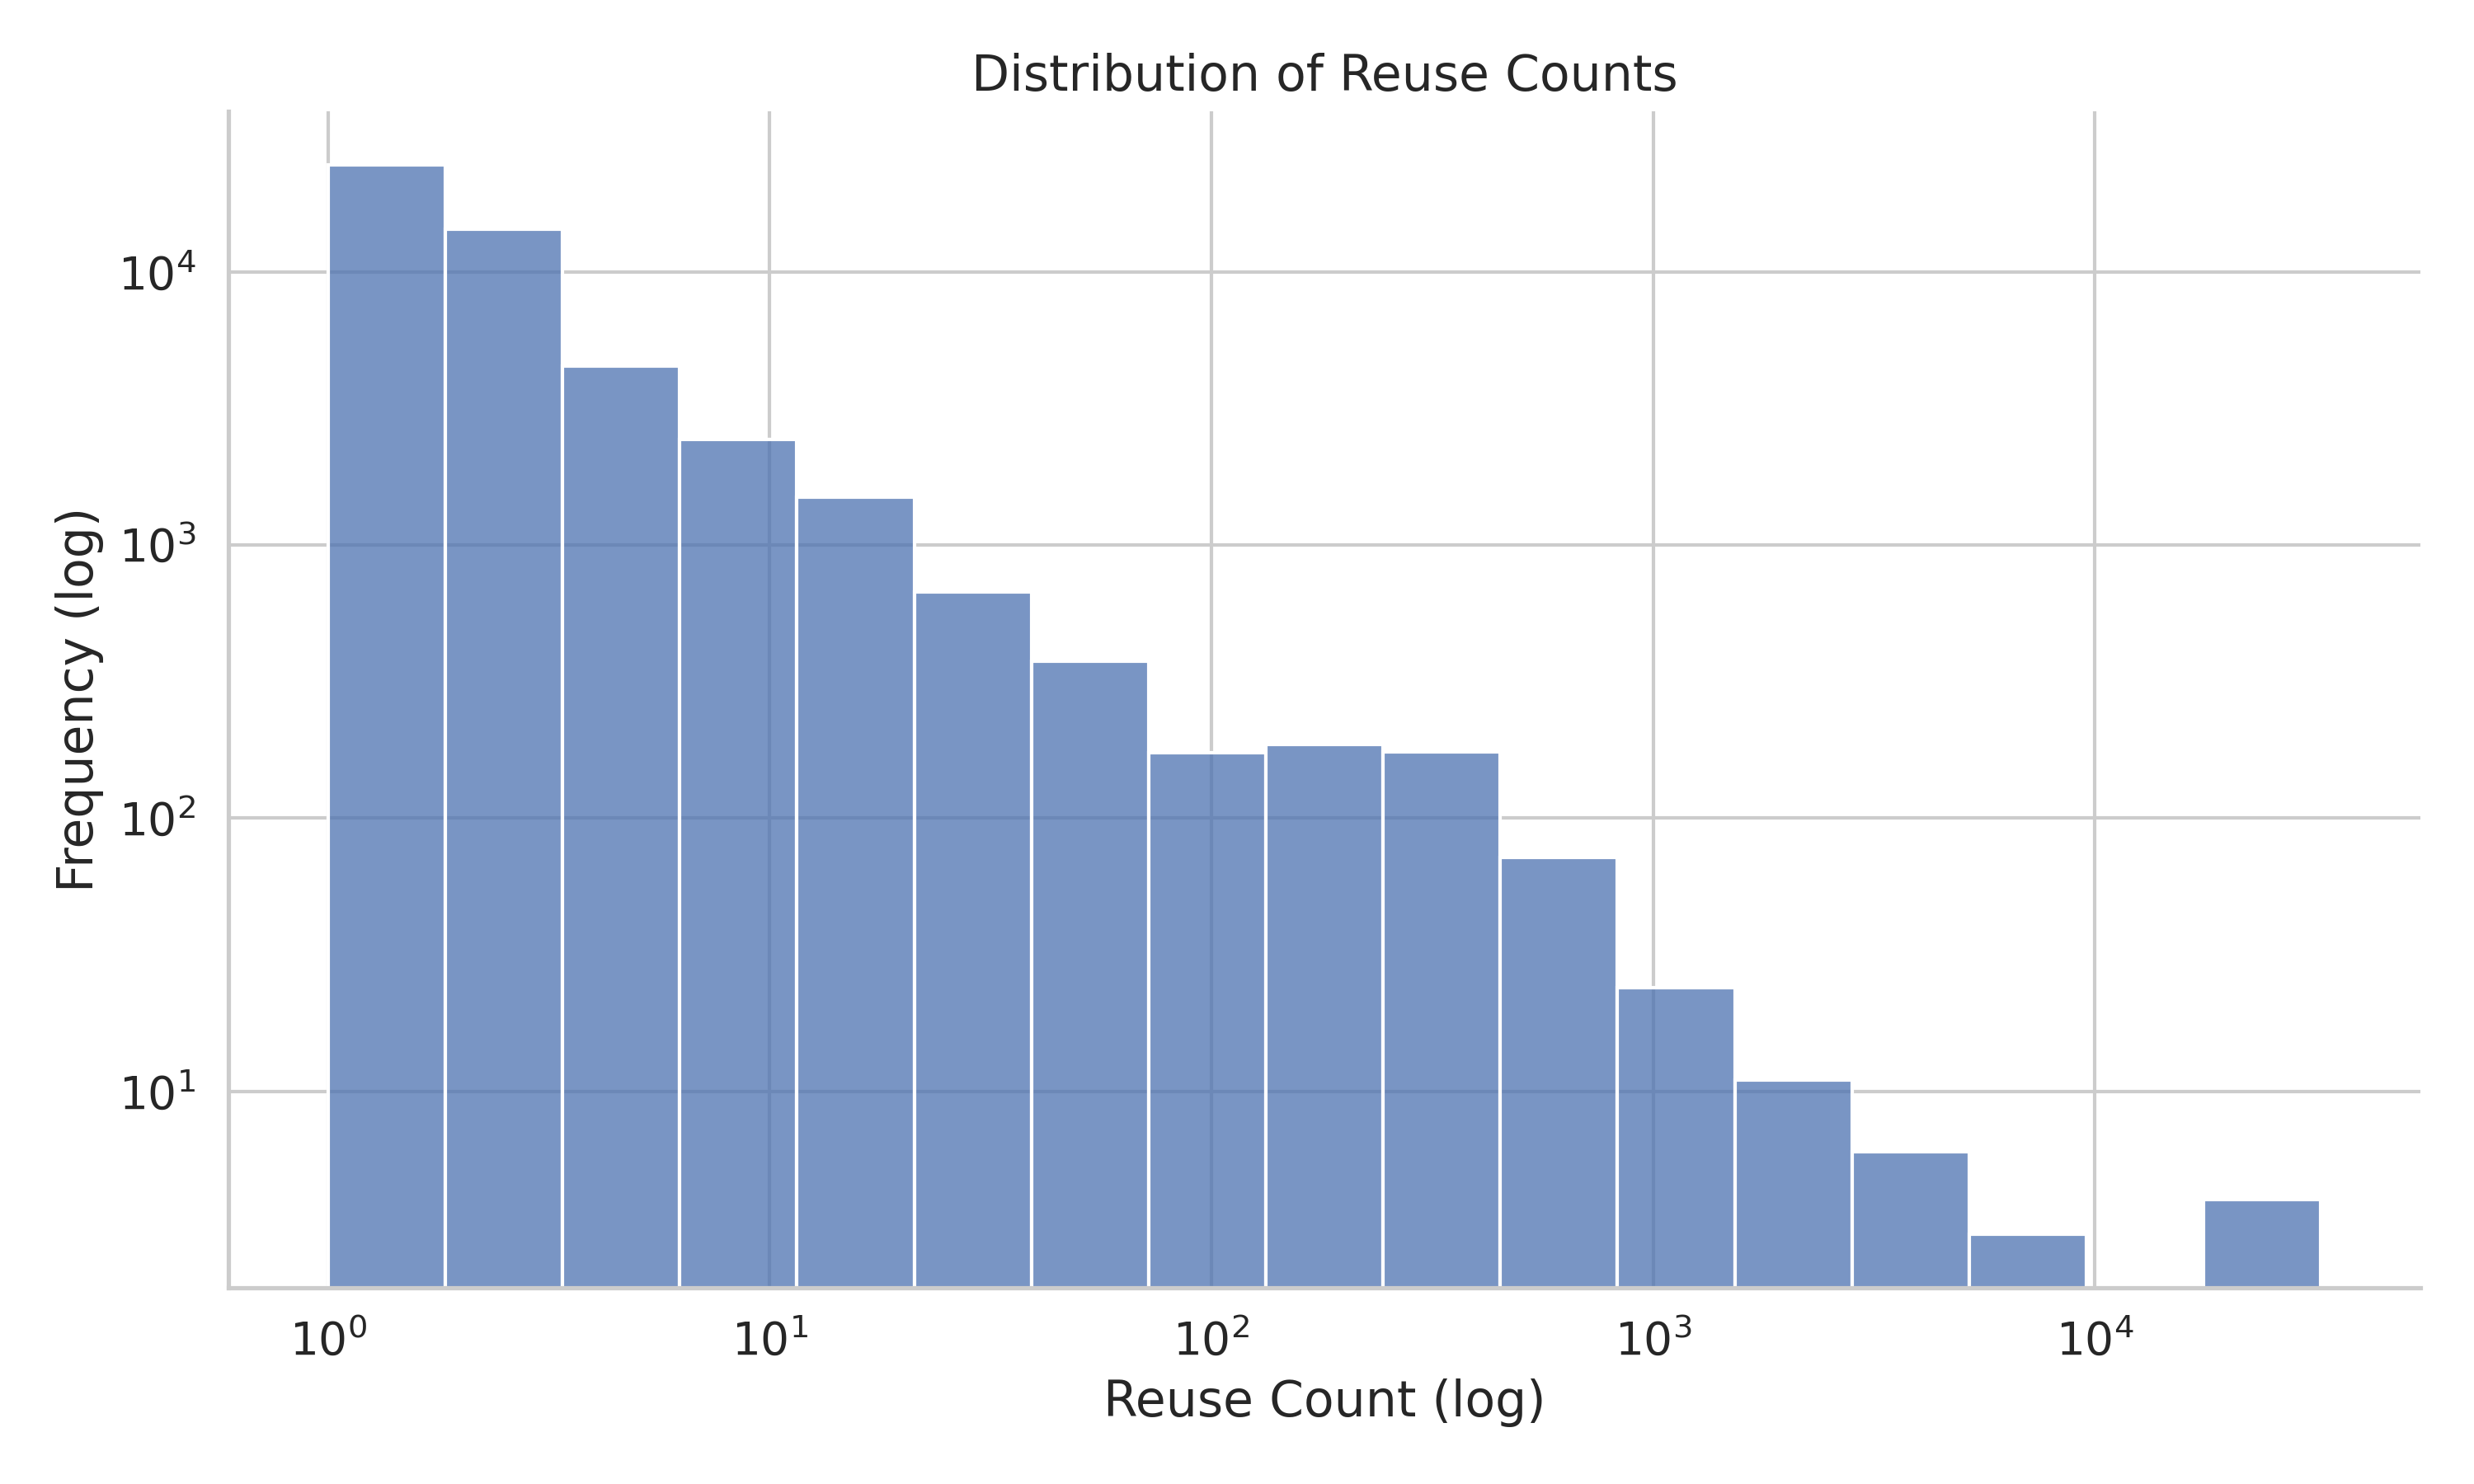

Source code (Python):
import pandas as pd
import matplotlib.pyplot as plt
import seaborn as sns

df = pd.read_csv("attribute_influence/export.csv")

sns.set_theme(style="whitegrid", font_scale=1.2)

plt.figure(figsize=(10, 6))

g = sns.histplot(data=df["reuse_count"], palette="colorblind", log_scale=True, bins=17)
g.set_yscale("log")

plt.title("Distribution of Reuse Counts")
plt.xlabel("Reuse Count (log)")
plt.ylabel("Frequency (log)")

sns.despine()
plt.tight_layout()
plt.savefig("attribute_influence/reuse_distribution_log_log.png", dpi=300)
